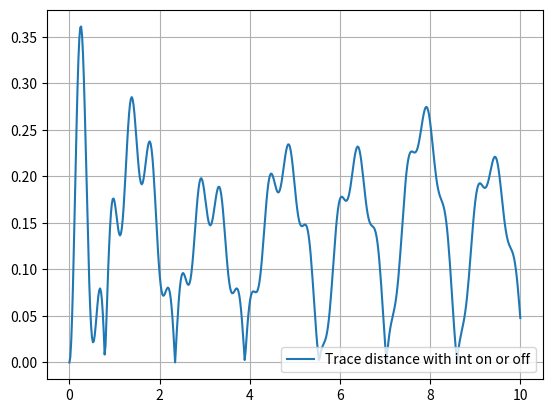

The matplotlib source for this figure:
# -*- coding: utf-8 -*-
"""
Created on Wed Mar  9 04:38:36 2022

[redacted]
"""

import numpy as np
import cmath
import math
# from odeintw import odeintw
import matplotlib.pyplot as plt
from scipy.linalg import sqrtm


t = np.linspace(0, 10, 500)


# Parameters 
dim = 2

e = 1

w = 2

w0 = 2

N = 100

T = 1

Z = 0 
for n in range(N+1):
    Z = Z + math.exp((-w/T)*(0.5*(n/N - 1)))

print(Z)

Z_on = 0 
for n in range(N+1):
    fact = -(w/T)*(n*(1- (n-1)/(2*N))-1/2)
    Z_on = Z_on + math.exp(fact)

print(Z_on)

rho0 = np.zeros((dim, dim))
rho0[0, 0] = 1
rho0[0, 1] = 0
rho0[1, 0] = 0
rho0[1, 1] = 0
print(rho0)

iota = complex(0, 1)

# Physical quantities to check

tr = np.zeros((len(t)))
rho_11 = np.zeros((len(t)))
rho_12 = np.zeros((len(t)), dtype=complex)
rho_21 = np.zeros((len(t)), dtype=complex)
rho_22 = np.zeros((len(t)))
tr_dist_on_off = np.zeros((len(t)))

def A1(n, t):
    exp_fact = -iota*(n*w*(1 - n/(2*N)))
    eta = math.sqrt((w0 - w*(1 - n/N))**2 + 4*(e**2)*(n+1)*(1 - n/N))
    term = -iota*(w0 - w*(1 - n/N))*np.sin(eta*t/2)/eta + np.cos(eta*t/2)
    out = cmath.exp(exp_fact*t)*(term)
    return out

def B1(n, t):
    exp_fact = -iota*(n*w*(1 - n/(2*N)))
    eta = math.sqrt((w0 - w*(1 - n/N))**2 + 4*(e**2)*(n+1)*(1 - n/N))
    term = -2*iota*e*math.sqrt(1 - n/(2*N))*np.sin(eta*t/2)/eta
    out = cmath.exp(exp_fact*t)*term
    return out

def C1(n, t):
    exp_fact = -iota*(w*(n-1)*(1 - n/N))
    etap = math.sqrt((w0 - w*(1 - (n-1)/N))**2 + 4*n*(e**2)*(1 - (n-1)/(2*N)))
    term = iota*(w0 - w*(1 - (n-1)/N))*np.sin(etap*t/2)/etap + np.cos(etap*t/2)
    out = cmath.exp(exp_fact*t)*term
    return out

def D1(n, t):
    exp_fact = -iota*(w*(n-1)*(1 - n/N))
    etap = math.sqrt((w0 - w*(1 - (n-1)/N))**2 + 4*n*(e**2)*(1 - (n-1)/(2*N)))
    term = -2*iota*e*math.sqrt(1 - (n-1)/(2*N))*np.sin(etap*t/2)/etap
    out = cmath.exp(exp_fact*t)*term
    return out



for i in range(len(t)):
    alpha_t = 0
    beta_t = 0 
    Delta_t = 0 
    eta = 0
    eta_p = 0 
    
    # The model with bath interaction off 
    rho = np.zeros((dim, dim), dtype=complex)
    
    for n in range(N+1):
        factn = math.exp((-w/T)*(0.5*(n/N - 1)))
        eta = math.sqrt((w0 - 0.5*w/N)**2 + 4*(e**2)*(n+1)*(1 - 0.5*n/N))
        eta_p = math.sqrt((w0 - 0.5*w/N)**2 + 4*(e**2)*n*(1 - 0.5*(n-1)/N))
        
        alpha_t = alpha_t + factn*4*(n+1)*(e**2)*(1 - 0.5*n/N)*(math.sin((eta*t[i])/2)/eta)**2
        
        beta_t = beta_t + factn*4*n*(e**2)*(1 - 0.5*(n-1)/N)*(math.sin((eta_p*t[i])/2)/eta_p)**2
        
        delta_fact1 = math.cos(eta*t[i]/2) - iota*(w0 - 0.5*w/N)*math.sin(eta*t[i]/2)
        delta_fact2 = math.cos(eta_p*t[i]/2) + iota*(w0 - 0.5*w/N)*math.sin(eta_p*t[i]/2)
        Delta_t = Delta_t + factn*cmath.exp((-iota*w*t[i])/(2*N))*delta_fact1*delta_fact2
        
    alpha_t = (1/Z)*alpha_t
    beta_t = (1/Z)*beta_t
    Delta_t = (1/Z)*Delta_t    
    # Now, the rho would be 
    
    rho[0, 0] = (1 - alpha_t)*rho0[0, 0] + beta_t *rho0[1, 1]
    rho[0, 1] = Delta_t * rho0[0, 1] 
    rho[1, 0] = np.conjugate(rho[0, 1])
    rho[1, 1] = 1 - rho[0, 0]
    
    # rho_11[i] = rho[0, 0].real
    
    # rho_12[i] = rho[0, 1]
    
    # rho_21[i] = rho[1, 0]
    
    # rho_22[i] = rho[1, 1].real
    
    # The model with bath interaction on
    rho_on = np.zeros((dim, dim), dtype=complex)
    
    termA1 = 0
    termB1 = 0
    termC1 = 0
    termD1 = 0
    termA1C1s = 0 
    for n in range(N+1):
        factZ = -(w/T)*(n*(1- (n-1)/(2*N))-1/2)
        termA1 = termA1 + (abs(A1(n, t[i]))**2)*np.exp(factZ)
        termD1 = termD1 + n*(abs(D1(n, t[i]))**2)*np.exp(factZ)
        termC1 = termC1 + (abs(C1(n, t[i]))**2)*np.exp(factZ)
        termB1 = termB1 + (n+1)*(abs(B1(n, t[i]))**2)*np.exp(factZ)
        termA1C1s = termA1C1s + A1(n, t[i])*np.conjugate(C1(n, t[i]))*np.exp(factZ)
    
    rho_on[0, 0] = (1/Z_on)*termA1*rho0[0, 0] + (1/Z_on)*termD1*rho0[1, 1]
    rho_on[0, 1] = (1/Z_on)*termA1C1s*rho0[0, 1]
    rho_on[1, 0] = np.conjugate(rho[0, 1])
    rho_on[1, 1] = 1 - rho[0, 0]

    rho_diff = rho_on - rho

    tr_dist_on_off[i] = 0.5*np.trace(sqrtm((np.conjugate(rho_diff.T)@rho_diff).real))
    
    # End of the loop for i


# data = np.zeros((len(t), 2))
# data[:, 0] = t
# data[:, 1] = tr_dist_on_off
# np.savetxt("trace_dist_single_case", data)

plt.plot(t, tr_dist_on_off, label = r"Trace distance with int on or off")
plt.legend(loc= 4)
plt.grid()
plt.show()
    
